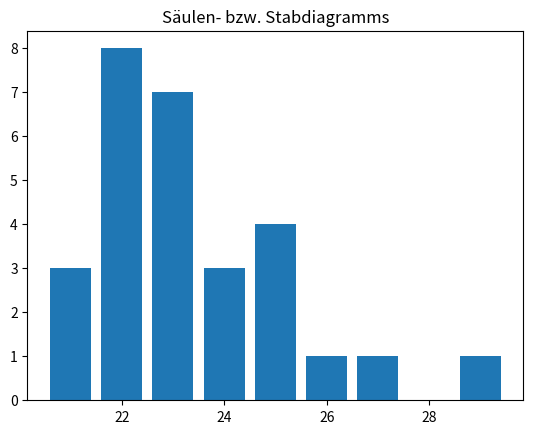
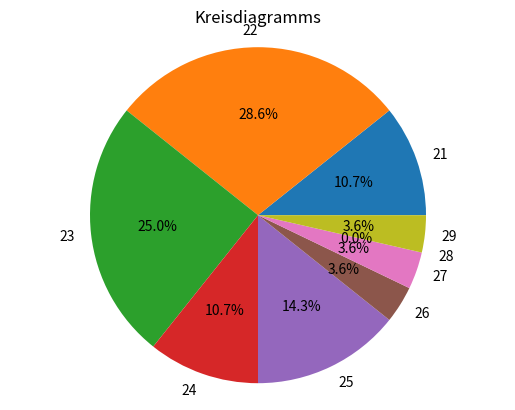
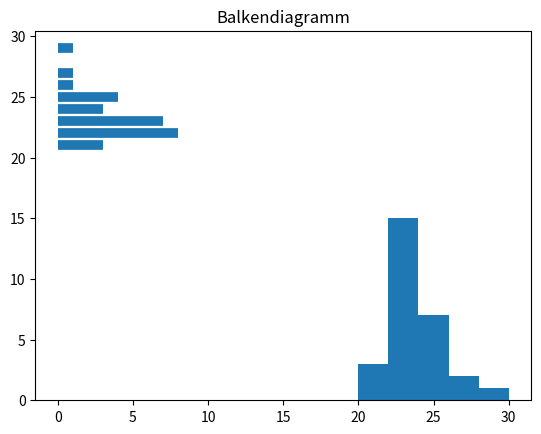

Here is the Python script that generated these plots, in order: (Note: this script raises an exception after producing the figures.)
from time import time



# Some magic to time the calls to functions. timing is a decorator, usage see below:

def timing(f):

    def wrap(*args):

        time1 = time()

        ret = f(*args)

        time2 = time()

        print('%s function took %0.3f ms' % (f.__name__, (time2-time1)*1000.0))

        return ret

    return wrap



def seq(n,k):

    if n==0:

        return 0

    if k==1:

        return n

    return seq(n-1,k) + seq(n-1,k-1)



@timing

def seq_top_call(n,k):

    return seq(n,k)



@timing

def iter(n,k):

    result = 1 # nicht komplett äquivalent zu seq, wir behandeln die Grenzfälle hier nicht

    for i in range(1,k+1):  # i aus [1,k]

        result *= ((n-k+i) / i) # // does not work here!

    return result



test = [(4,2),(5,3),(10,2),(30,8),(100,2)]

for n,k in test:

    print("Calling iter(",n,",",k,"): ",iter(n,k))

    print("Calling seq(",n,",",k,"): ",seq_top_call(n,k))

    

# seq is MUCH slower than iter, costs exploding exponentially...



print("Calling iter(",500,",",10,"): ",iter(500,10)) 

# print("Calling iter(",10000,",",500,"): ",iter(10000,500)) # Too large if computed with floats..infinity

# Watch it: seq(500,10) and seq(10000,500) will not work, don't try it at kaggle - only at home ;)
# from matplotlib import pyplot

from pylab import *

import numpy as np



# Our data

data = [(21,3), (22,8), (23,7), (24,3), (25,4), (26,1), (27,1), (28,0), (29,1)]

raw_data = [ 21,21,21,22,22,22,22,22,22,22,22,23,23,23,23,23,23,23,

    24,24,24,25,25,25,25,26,27,29 ]



n = len(raw_data)



# A4.1: Stab-, Balken- und Kreisdiagramm zu den realativen Häufigkeiten



labels,sizes = zip(*data)

print(labels,sizes)



# Bar chart

fig1, ax1 = plt.subplots()

ax1.bar(labels, sizes)

ax1.set_title('Säulen- bzw. Stabdiagramms')



# Pie chart

fig2, ax2 = plt.subplots()

ax2.pie(sizes, labels=labels, autopct='%1.1f%%', startangle=0)

ax2.axis('equal')  # Equal aspect ratio ensures that pie is drawn as a circle.

ax2.set_title('Kreisdiagramms')





# Show the pie!

plt.show()



# Balkendiagramm (horizontal)

fig3,ax3 = plt.subplots()

ax3.hlines(labels, [0], sizes , lw=7)

ax3.set_title('Balkendiagramm')



plt.show()
# Es folgt Aufgabe 4.2, ein Histogramm zu den angegbenen Intervallen:



hist(raw_data,bins=[19.999,21.999,23.999,25.999,27.999,29.999],normed=True,

    cumulative=False) 

title("Histogramm")

show()



# ... und die empirische Verteilungsfunktion (A4.3)

hist(raw_data,bins=[20,21,22,23,24,25,26,27,28,29,30],normed=True,

    cumulative=True) #,histtype="step") 



title("Empirische Verteilungsfunktion F")

show()
# A4.4: Bestimmen Sie das arithmetische Mittel, den Median und den Modus der Daten

# (wir könnten auch Funktionen z.B. aus den numpy nutzen, wir machen es hier ab "zu Fuss")

## Mittelwert



def mittelwert(data,dim=1):

    '''

    This looks a little more complex as it can give you average value

    in multiple dimensions in one go.

    Example: data = [ (1,2,3),(2,3,4) ] will give you [1.5,2.5,3.5]

    Example: data = [1,2,3] will give you 2

    '''

    res = []

    n = len(data)

    for i in range(dim):

        res.append(0.0)

    for d in data:

        for i in range(dim):

            if dim == 1:

                res[i] += d

            else:

                res[i] += d[i]

    for i in range(dim):

        res[i] /= n

    return res[0] if dim==1 else res

    

## Median

def median(data):

    '''

    For an odd amount of data, take the value in the middle position.

    Otherwise, average over the two elements next to the middle position.

    Example: len(data) = 11, 0..10, mid position: (11-1) / 2 = 10 / 2 = 5 =>

      [0..4,5,6..10]

    Example: len(data) = 10, 0..9, mid positions: (n-2)/2 = 4,(n-2)/2+1 = 5

    '''

    n = len(data)

    if n % 2: # odd

        return data[(n-1)//2] # not like on the slides, as we count from 0!

    else:

        return (data[(n-2)//2] + data[(n-2)//2+1]) / 2

    

## Modus

def modus(data):

    maxpos,maxval = data[0]

    for d in data:

        if d[1] > maxval:

            maxpos,maxval = d

    return maxpos



## Teilaufgabe 4

mu = mittelwert(raw_data)

print("Mittelwert: ",mu)

med = median(raw_data)

print("Median: ",med)

mod = modus(data)

print("Modus: ",mod)
# A4.5: Verwenden Sie die Beziehung zwischen arithmetischem Mittel, Median und Modus, um eine Aussage zu

# Steilheit bzw. Symmetrie der Verteilung treffen zu können.



## Schiefe, Folie 18

def schiefe(mu,med,modus):

    if mu > med and med > mod:

        print("Schiefe der Verteilung: linkssteil bzw. rechtsschief")

        return -1

    if mu < med and med < mod:

        print("Schiefe der Verteilung: rechtssteil bzw. linkssschief")

        return 1

    print("Symmetrisch oder annähernd symmetrisch")

    return 0



schiefe_result = schiefe(mu,med,mod)
# A4.6: Bestimmen Sie die Empirische Varianz, die Standardabweichung und die Stichprobenvarianz.



## (Empirische) Varianz (eindimensional)

def varianz(data,mu=None,stichprobe=False):

    if mu == None:

        mu = mittelwert(data)

    n = len(data)

    sum = 0

    for d in data:

        sum += (d - mu)**2

    return sum / (n-1) if stichprobe else sum / n

    

## Standardabweichung

def standardabweichung(data,mu=None,stichprobe=False):

    return sqrt(varianz(data,mu,stichprobe))



var   = varianz(raw_data)

print("Varianz: ",var)

sigma = sqrt(var)

print("Standardabweichung: ",sigma)

svar   = varianz(raw_data,stichprobe=True)

print("Stichprobenvarianz: ",svar)

ssigma = standardabweichung(raw_data,stichprobe=True)

print("Standardabweichung zur Stichprobenvarianz: ",ssigma)
# A4.7_ Transformieren Sie die Daten von Menschenjahren in Hundejahre (1 Menschenjahr = 7 Hundejahre). 

# Bestimmen Sie auf einfache Art (empirische) Varianz und Standardabweichung der entstehenden Daten.



# Teilaufgabe 8

print("Hundejahre-Varianz =",var * (7**2))

print("Hundjahres-Standardabweichung =", abs(7)*sigma)
# A4.8:  Zerlegen Sie die Daten in die 5 Intervalle, die sie bereits beim Histogramm verwendet haben. 

# Diese Intervalle sind nun unsere Schichten. Bestimmen Sie nun die Streuung in den Schichten und

# die Streuung zwischen den Schichten und, abschließend, die Gesamtstreuung (s. Folien 23 und 24).



def split(data,splitpoints):

    cdata = data[:]

    res = []

    for i in range(len(splitpoints)):

        res.append([])

    for pos,split in enumerate(splitpoints):

        check = cdata[:]

        cdata = []

        for d in check:

            if d < split:

                res[pos].append(d)

            else:

                cdata.append(d)

    return res



def streuungs_mittelwert(klasses):

    n = 0

    sum = 0

    for klass in klasses:

        nj = len(klass)

        xj = mittelwert(klass)

        sum += nj * xj

        n += nj

    if n == 0: return 0

    return sum / n



def inner_class_streuung(klasses):

    sum = 0

    n = 0

    for klass in klasses:

        nj = len(klass)

        sum += nj * varianz(klass)

        n += nj

    if n == 0: return 0

    return sum / n    



def intra_class_streuung(klasses):

    mu = streuungs_mittelwert(klasses)

    sum = 0

    n = 0

    for klass in klasses:

        nj = len(klass)

        xj = mittelwert(klass)

        sum += nj * (xj - mu)**2

        n += nj

    if n == 0: return 0

    return sum / n    

        

# Teilaufgabe 9

splitted_data = split(raw_data,[22,24,26,28,30])

print(splitted_data)

print("Streuungsmittelwert: ",streuungs_mittelwert(splitted_data))

in_class_var = inner_class_streuung(splitted_data)

print("Inner-Class-Streuung: ", in_class_var)

int_class_var = intra_class_streuung(splitted_data)

print("Intra-Class-Streuung: ", int_class_var)

print("Varianz aus der Streuungszerlegung: ", in_class_var + int_class_var)
# A4.9: Bestimmen sie den Momentkoeffizienten der Schiefe für unsere Daten und treffen Sie eine Aussage zur

# Schiefe bzw. Symmetrie der Daten. Vergleichen Sie ihr Resultat mit dem oben erzielten



## Momentkoeffizient der Schiefe

def moment_schiefe(data,mu=None):

    if mu == None:

        mu = mittelwert(data)

    n = len(data)

    sum = 0

    for d in data:

        sum += (d - mu)**3

    m3 = sum / n

    gm = m3 / (standardabweichung(data,mu)**3)

    if gm > 0:

        print("Verteilung ist linkssteil")

    elif gm < 0:

        print("Verteilung ist rechtssteil")

    else:

        print("Verteilung ist symmetrisch")

    return gm    



print("Momentkoeffizient der Schiefe: ",moment_schiefe(raw_data))
# A4.10: Bestimmen sie das Wölbungmaß nach Fisher. 

# Ist die Verteilung spitzer oder flacher als die Normalverteilung?



def moment_fisher(data,mu=None):

    if mu == None:

        mu = mittelwert(data)

    n = len(data)

    sum = 0

    for d in data:

        sum += (d - mu)**4

    m4 = sum / n

    gamma = m4 / (standardabweichung(data,mu)**4) - 3

    if gamma > 0:

        print("Verteilung ist spitzer, als die Normalverteilung")

    elif gamma < 0:

        print("Verteilung ist flacher, als die Normalverteilung")

    else:

        print("Verteilung woelbt sich wie die Normalverteilung")

    return gamma   



print("Woelbung nach Fisher: ",moment_fisher(raw_data))



# A4.11: Ist die Verteilung uni-, bi- oder multimodal?

print("Die Verteilung ist multimodal (3 lokale Maxima).")
# Versuchen Sie, Parameter µ und σ für eine Normalverteilung so zu wählen, dass sie sich dem Verlauf

# des Histogramms möglichst gut annähert. Hier ist mit “möglichst gut” gemeint, dass sie dies nicht

# schlechter tun soll, als eine beliebige andere Normalverteilung mit anders belegten Parametern.



# Teilaufgabe 2 und 13

a,b,c = hist(raw_data,bins=[19.999,21.999,23.999,25.999,27.999,29.999],normed=True)

title("Histogramm der Altersdaten mit Normalverteilungsschaetzer")

xs = np.arange(20.0,30.0,0.01) # Viele Stützpunkte zwischen [20 und 30) im Abstand von 0.01



plot(xs,normpdf(xs,mu,ssigma)) # using deviation from stichprobenvarianz

plot(xs,normpdf(xs,mu,sigma)) # Using standard deviation

plot(xs,normpdf(xs,mu,1.4)) # steeper

show()



# Eine typische Wahl sind die Standardabweichungen von empirischer bzw. Stichprobenvarianzen

# "Besser" geht es ohne weiteres Wissen nicht. Hier mag das - gegen die in Intervalle zusammengefassten

# Daten aufgetragen - nicht so richtig perfekt aussehen.
# A4.13: Zeichnen Sie einen NQ-Plot zu unseren Daten.



def gaussfunc(y,ybar,sigma):

    """

    cumulative normal distribution function of the variable y

    with mean ybar,standard deviation sigma

    uses expression 7.1.26 from Abramowitz & Stegun

    accuracy better than 1.5e-7 absolute

    """

    x=(y-ybar)/(math.sqrt(2.)*sigma)

    t=1.0/(1.0 + .3275911*abs(x))

    erf=1.0 - math.exp(-x*x)*t*(.254829592 -t*(.284496736-t*(1.421413741-t*(1.453152027 -t*1.061405429))))

    erf=abs(erf)

    sign=x/abs(x)

    return 0.5*(1.0+sign*erf)



def gauss_quantil(p):

    xx = arange(-3.0,3.0,0.01)

    for x in xx:

        v = gaussfunc(x,0,1)

        if v > p:

            return x-0.005



def nq_data(raw_data):

    res = []

    n = len(raw_data)

    for i in range(1,n+1):

        p = (i-0.5)/float(n)

        res.append((gauss_quantil(p),raw_data[i-1]))

    return res



# Show some stuff

def show_result(data,titel=""):

    x = [i[0] for i in data]

    y = [i[1] for i in data]

    scatter(x,y,s=2, marker='^', c='b')

    title(titel)

    show()

    

## Teilaufgabe 14

show_result(nq_data(raw_data),"NQ-Plot")
def transform(data,scale = 1.0):

    '''

    Erzeugen der Daten, wie in Aufgabe 6.15 gewünscht.

    '''

    res = []

    for d in data:

        j = d[0]

        anzahl = d[1]

        if anzahl:

            intervall = float(scale / anzahl)

            for i in range(anzahl):

                position = j + intervall/2 + intervall*i

                res.append(position)

    return res



    

## Kerne

def rechteck_dichte(u):

    if u >= -1 and u <= 1:

        return 0.5

    return 0



def epanechnikov_dichte(u):

    if u >= -1 and u <= 1: 

        return 0.75*(1-u*u)

    return 0



def schaetzer(x,h,dichte):

    sum = 0

    n = len(realdata)

    for xi in realdata:

        sum += dichte((x-xi) / h)

    return sum / n*h



def verlauf(h,dichte,links=20.0,rechts=30.0,step=0.05):

    res = []

    position = links

    while position < rechts:

        wert = schaetzer(position,h,dichte)

        res.append((position,wert))    

        position += step    

    return res

print(transform(data))



def plot_data(h,dichte,dichte_name):

    titel = dichte_name + " mit Fenster %1.1f" % h

    if __debug__: print("Gefundene Schaetzungen für",titel)

    plotdata = verlauf(h,dichte)

    if __debug__: print("   ",plotdata)

    show_result(plotdata,titel)

    





## Teilaufgabe 15

realdata = transform(data)    

print("Erzeugte Ausprägungen:")

print("   ",realdata)

bs = np.arange(20.0,29.5,0.5)

hist(realdata,bins=bs,normed=True)

title("Histogramm der erzeugten Auspraegungen")

show()



show_result(nq_data(realdata),"NQ-Plot fuer die gestreckten Daten")



plot_data(0.2,rechteck_dichte,"Rechteck")

plot_data(0.4,rechteck_dichte,"Rechteck")

plot_data(0.8,rechteck_dichte,"Rechteck")

plot_data(1.2,rechteck_dichte,"Rechteck")



plot_data(0.2,epanechnikov_dichte,"Epanechnikov")

plot_data(0.4,epanechnikov_dichte,"Epanechnikov")

plot_data(0.8,epanechnikov_dichte,"Epanechnikov")

plot_data(1.2,epanechnikov_dichte,"Epanechnikov")